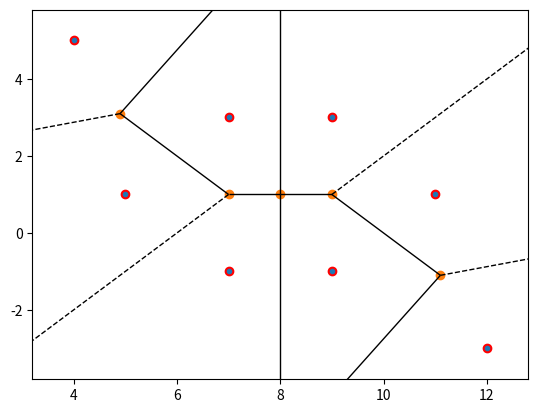

This chart was generated by the following Python code:
import numpy as np
from scipy.spatial import Voronoi, voronoi_plot_2d
import matplotlib.pyplot as plt

points = np.array([
    [5, 1],   # A1
    [7, -1],  # A2
    [9, -1],  # A3
    [7,  3],  # A4
    [11,1],   # A5
    [9,  3],  # A6
    [4,  5],  # A7
    [12, -3], # A8
])

vor = Voronoi(points)

fig = voronoi_plot_2d(vor)
plt.scatter(points[:,0], points[:,1], c='red')
plt.show()

# Then inspect vor.ridge_vertices, vor.vertices, etc. to count unbounded edges
